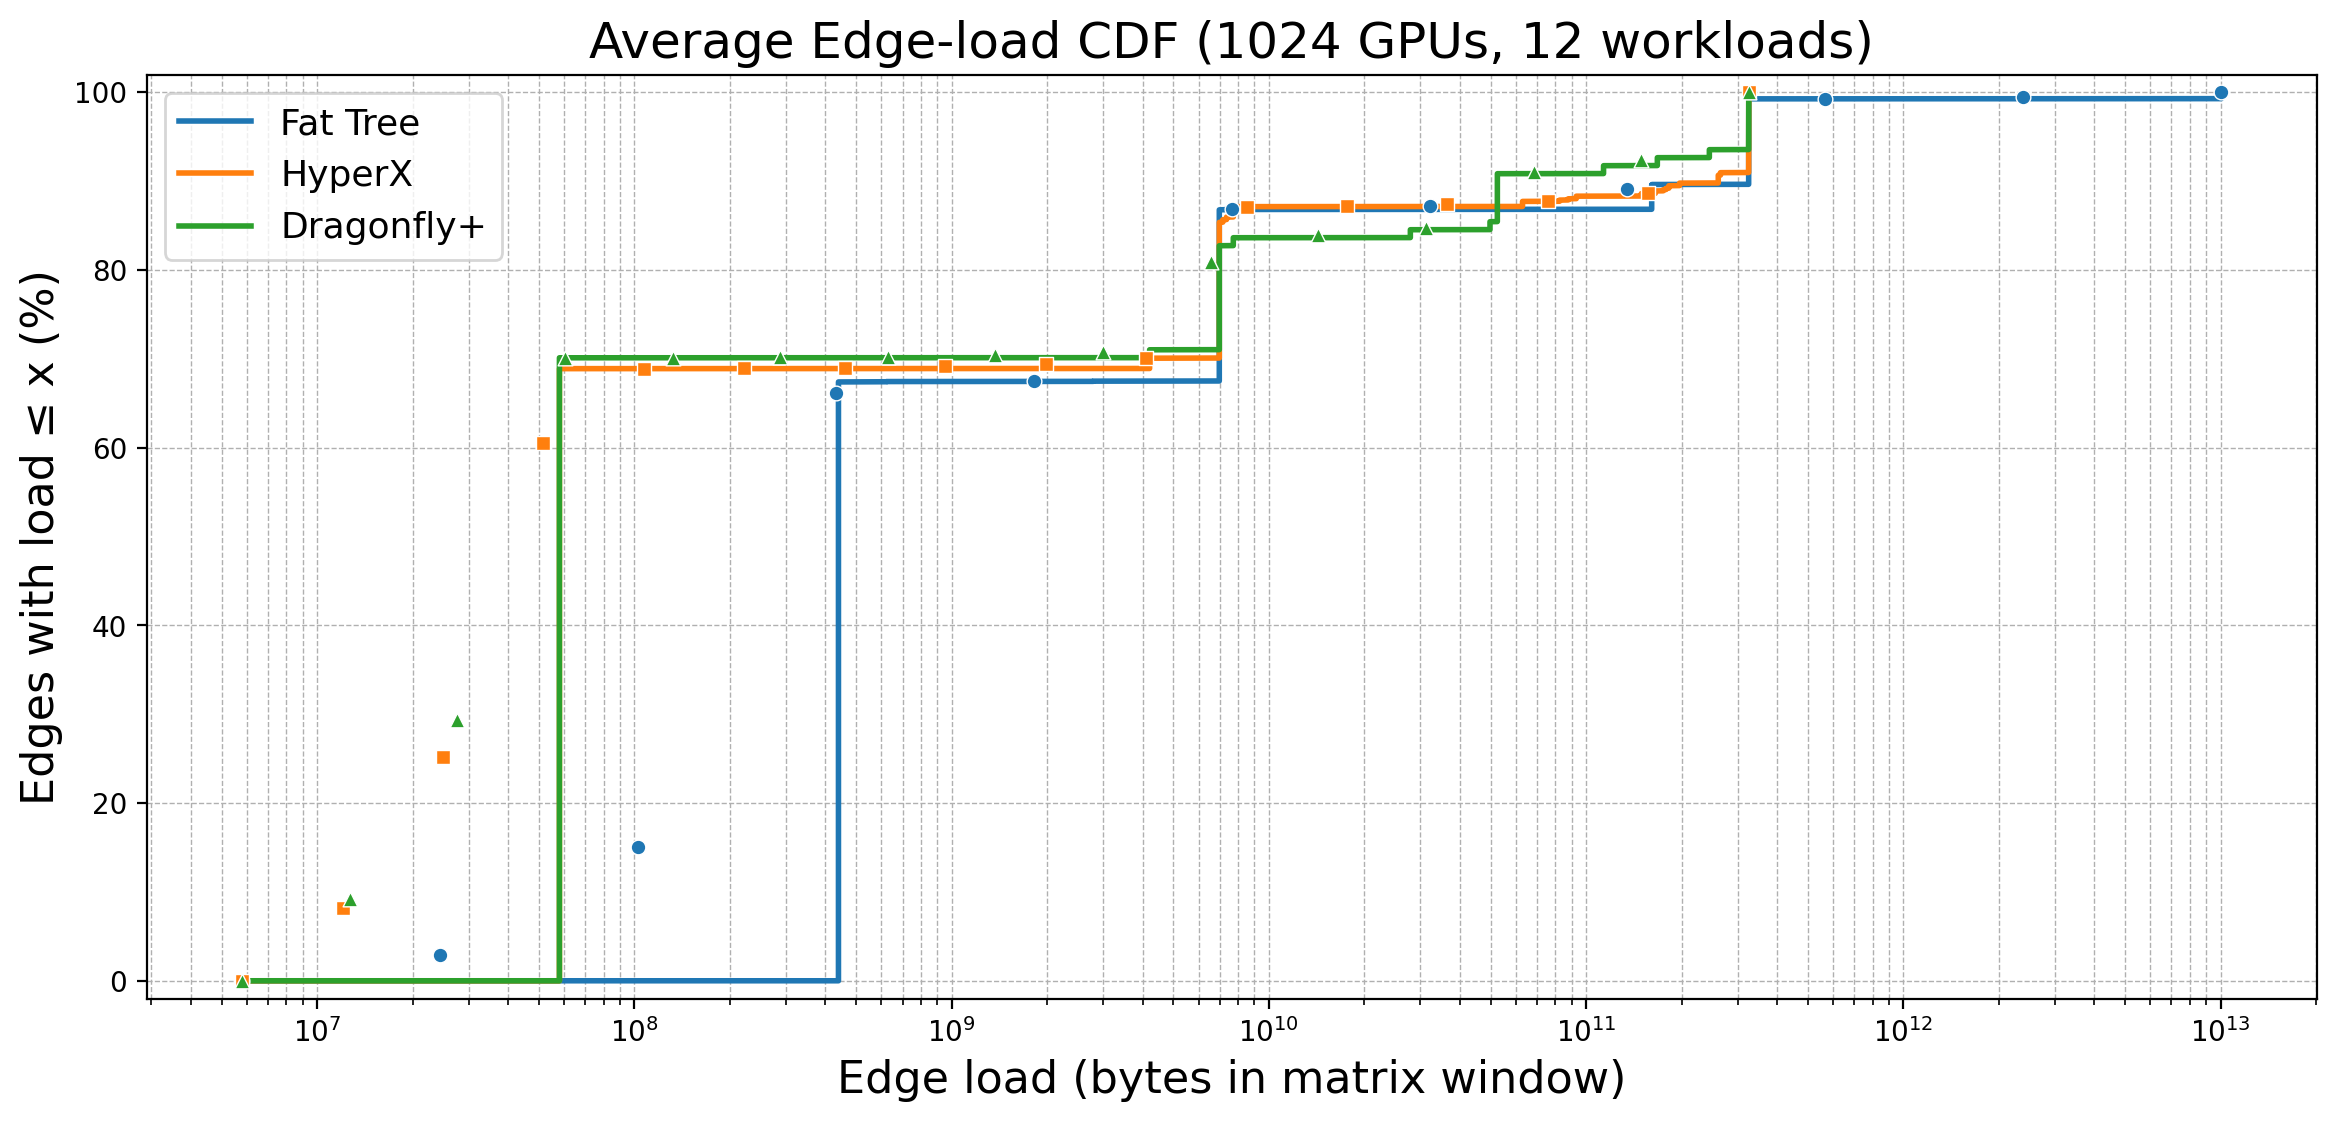

Data behind this chart, as committed beside it:
topology, point_idx, cdf_percent, avg_load, count
Fat Tree, 0, 0.0, 5802121, 12
Fat Tree, 1, 0.0, 439702869, 12
Fat Tree, 2, 67.11, 439702869, 12
Fat Tree, 3, 67.12, 439702869, 12
Fat Tree, 4, 67.13, 439702869, 12
Fat Tree, 5, 67.14, 439702869, 12
Fat Tree, 6, 67.15, 439702869, 12
Fat Tree, 7, 67.16, 439702869, 12
Fat Tree, 8, 67.17, 439702869, 12
Fat Tree, 9, 67.19, 439702869, 12
Fat Tree, 10, 67.2, 439702869, 12
Fat Tree, 11, 67.21, 439702869, 12
Fat Tree, 12, 67.22, 439702869, 12
Fat Tree, 13, 67.23, 439702869, 12
Fat Tree, 14, 67.24, 439702869, 12
Fat Tree, 15, 67.25, 439702869, 12
Fat Tree, 16, 67.26, 439702869, 12
Fat Tree, 17, 67.27, 439702869, 12
Fat Tree, 18, 67.28, 439702869, 12
Fat Tree, 19, 67.29, 439702869, 12
Fat Tree, 20, 67.3, 439702869, 12
Fat Tree, 21, 67.32, 439702869, 12
Fat Tree, 22, 67.33, 439702869, 12
Fat Tree, 23, 67.34, 439702869, 12
Fat Tree, 24, 67.35, 439702869, 12
Fat Tree, 25, 67.36, 439702869, 12
Fat Tree, 26, 67.37, 439702869, 12
Fat Tree, 27, 67.38, 439702869, 12
Fat Tree, 28, 67.39, 439702869, 12
Fat Tree, 29, 67.4, 439702869, 12
Fat Tree, 30, 67.41, 623056027, 12
Fat Tree, 31, 67.42, 623056027, 12
Fat Tree, 32, 67.43, 623056027, 12
Fat Tree, 33, 67.44, 623056027, 12
Fat Tree, 34, 67.46, 2795666133, 12
Fat Tree, 35, 67.47, 2795666133, 12
Fat Tree, 36, 67.48, 2795666133, 12
Fat Tree, 37, 67.49, 2795666133, 12
Fat Tree, 38, 67.5, 6975872043, 12
Fat Tree, 39, 67.51, 6975872043, 12
Fat Tree, 40, 67.52, 6975872043, 12
Fat Tree, 41, 67.53, 6975872043, 12
Fat Tree, 42, 67.54, 6975872043, 12
Fat Tree, 43, 67.55, 6975872043, 12
Fat Tree, 44, 67.56, 6975872043, 12
Fat Tree, 45, 67.57, 6975872043, 12
Fat Tree, 46, 67.59, 6975872043, 12
Fat Tree, 47, 67.6, 6975872043, 12
Fat Tree, 48, 67.61, 6975872043, 12
Fat Tree, 49, 67.62, 6975872043, 12
Fat Tree, 50, 67.63, 6975872043, 12
Fat Tree, 51, 67.64, 6975872043, 12
Fat Tree, 52, 67.65, 6975872043, 12
Fat Tree, 53, 67.66, 6975872043, 12
Fat Tree, 54, 67.67, 6975872043, 12
Fat Tree, 55, 67.68, 6975872043, 12
Fat Tree, 56, 67.69, 6975872043, 12
Fat Tree, 57, 67.7, 6975872043, 12
Fat Tree, 58, 67.72, 6975872043, 12
Fat Tree, 59, 67.73, 6975872043, 12
... 11,182 more rows
